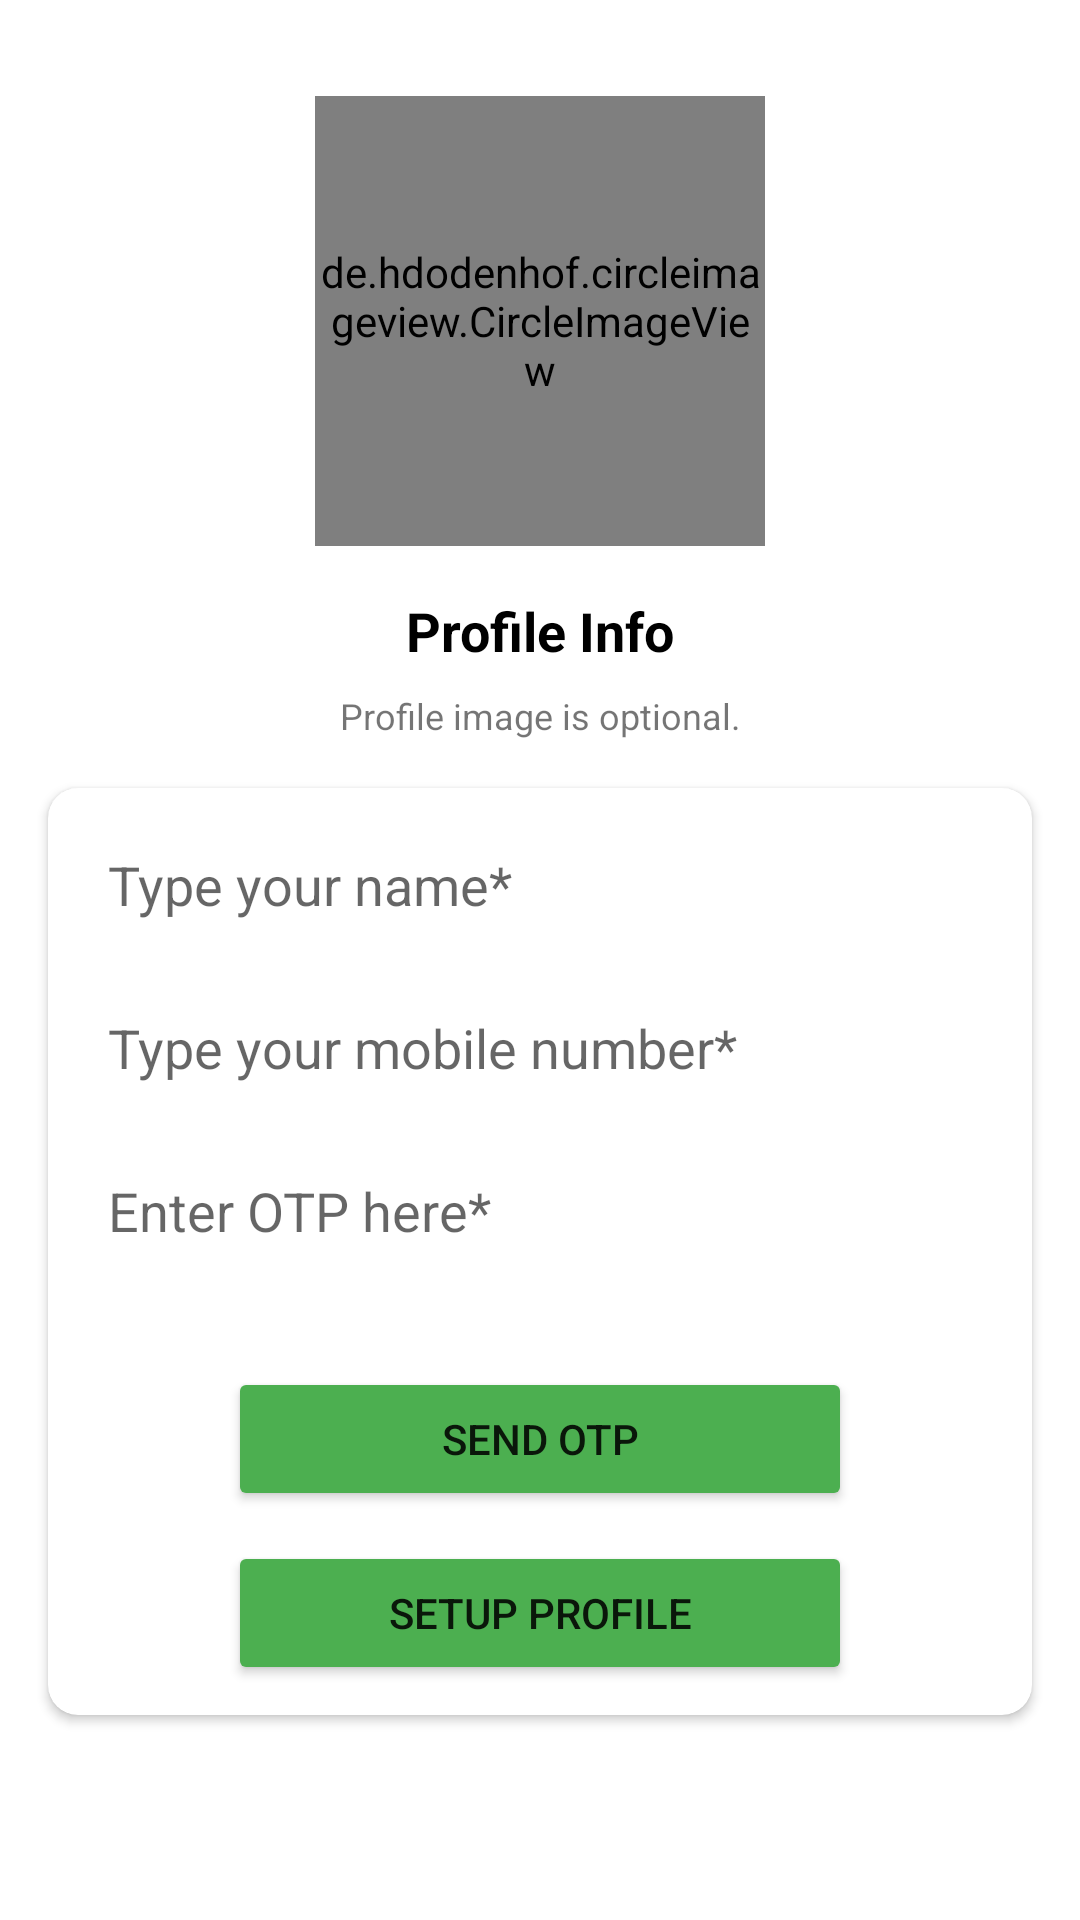

Write the Android layout XML for this screen, with the resource values it uses.
<!-- AndroidManifest.xml: application theme AppTheme -->
<!-- res/layout/activity_profile_otp_login.xml -->
<?xml version="1.0" encoding="utf-8"?>
<androidx.constraintlayout.widget.ConstraintLayout
    xmlns:android="http://schemas.android.com/apk/res/android"
    xmlns:app="http://schemas.android.com/apk/res-auto"
    xmlns:tools="http://schemas.android.com/tools"
    android:layout_width="match_parent"
    android:layout_height="match_parent">

    <de.hdodenhof.circleimageview.CircleImageView
        android:id="@+id/imageView"
        android:layout_width="150dp"
        android:layout_height="150dp"
        android:layout_marginTop="32dp"
        app:layout_constraintEnd_toEndOf="parent"
        app:layout_constraintStart_toStartOf="parent"
        app:layout_constraintTop_toTopOf="parent"
        android:src="@drawable/avatar" />

    <TextView
        android:id="@+id/phoneLbl"
        android:layout_width="wrap_content"
        android:layout_height="wrap_content"
        android:layout_marginTop="16dp"
        android:text="Profile Info"
        android:textColor="@color/black"
        android:textSize="18sp"
        android:textStyle="bold"
        app:layout_constraintEnd_toEndOf="@+id/imageView"
        app:layout_constraintStart_toStartOf="@+id/imageView"
        app:layout_constraintTop_toBottomOf="@+id/imageView" />

    <TextView
        android:id="@+id/textView4"
        android:layout_width="wrap_content"
        android:layout_height="wrap_content"
        android:layout_marginTop="8dp"
        android:gravity="center"
        android:text="Profile image is optional."
        android:textSize="12sp"
        app:layout_constraintEnd_toEndOf="@+id/phoneLbl"
        app:layout_constraintStart_toStartOf="@+id/phoneLbl"
        app:layout_constraintTop_toBottomOf="@+id/phoneLbl" />

    <androidx.cardview.widget.CardView
        android:layout_width="match_parent"
        android:layout_height="wrap_content"
        android:layout_marginStart="16dp"
        android:layout_marginTop="16dp"
        android:layout_marginEnd="16dp"
        app:cardCornerRadius="10dp"
        app:layout_constraintEnd_toEndOf="parent"
        app:layout_constraintStart_toStartOf="parent"
        app:layout_constraintTop_toBottomOf="@+id/textView4">

        <LinearLayout
            android:layout_width="match_parent"
            android:layout_height="match_parent"
            android:layout_margin="10dp"
            android:orientation="vertical">

            <EditText
                android:id="@+id/nameBox"
                android:layout_width="match_parent"
                android:layout_height="wrap_content"
                android:background="@drawable/textbox_outline"
                android:ems="10"
                android:hint="Type your name*"
                android:padding="10dp" />

            <EditText
                android:id="@+id/mobileNoBox"
                android:layout_width="match_parent"
                android:layout_height="wrap_content"
                android:background="@drawable/textbox_outline"
                android:ems="10"
                android:hint="Type your mobile number*"
                android:padding="10dp"
                android:inputType="phone"
                android:layout_marginTop="10dp" />

            <EditText
                android:id="@+id/otpBox"
                android:layout_width="match_parent"
                android:layout_height="wrap_content"
                android:background="@drawable/textbox_outline"
                android:ems="10"
                android:hint="Enter OTP here*"
                android:padding="10dp"
                android:maxLength="6"
                android:inputType="number"
                android:layout_marginTop="10dp" />

            <Button
                android:id="@+id/sendOtpBtn"
                android:layout_width="match_parent"
                android:layout_height="wrap_content"
                android:layout_marginTop="30dp"
                android:backgroundTint="#4CAF50"
                android:text="Send OTP"
                android:paddingVertical="10dp"
                android:layout_marginHorizontal="50dp"/>

            <Button
                android:id="@+id/continueBtn"
                android:layout_width="match_parent"
                android:layout_height="wrap_content"
                android:backgroundTint="#4CAF50"
                android:text="Setup Profile"
                android:layout_marginTop="10dp"
                android:paddingVertical="10dp"
                android:layout_marginHorizontal="50dp"/>

        </LinearLayout>
    </androidx.cardview.widget.CardView>
</androidx.constraintlayout.widget.ConstraintLayout>
<!-- resources referenced by this layout -->
<resources>
  <color name="black">#FF000000</color>
</resources>
